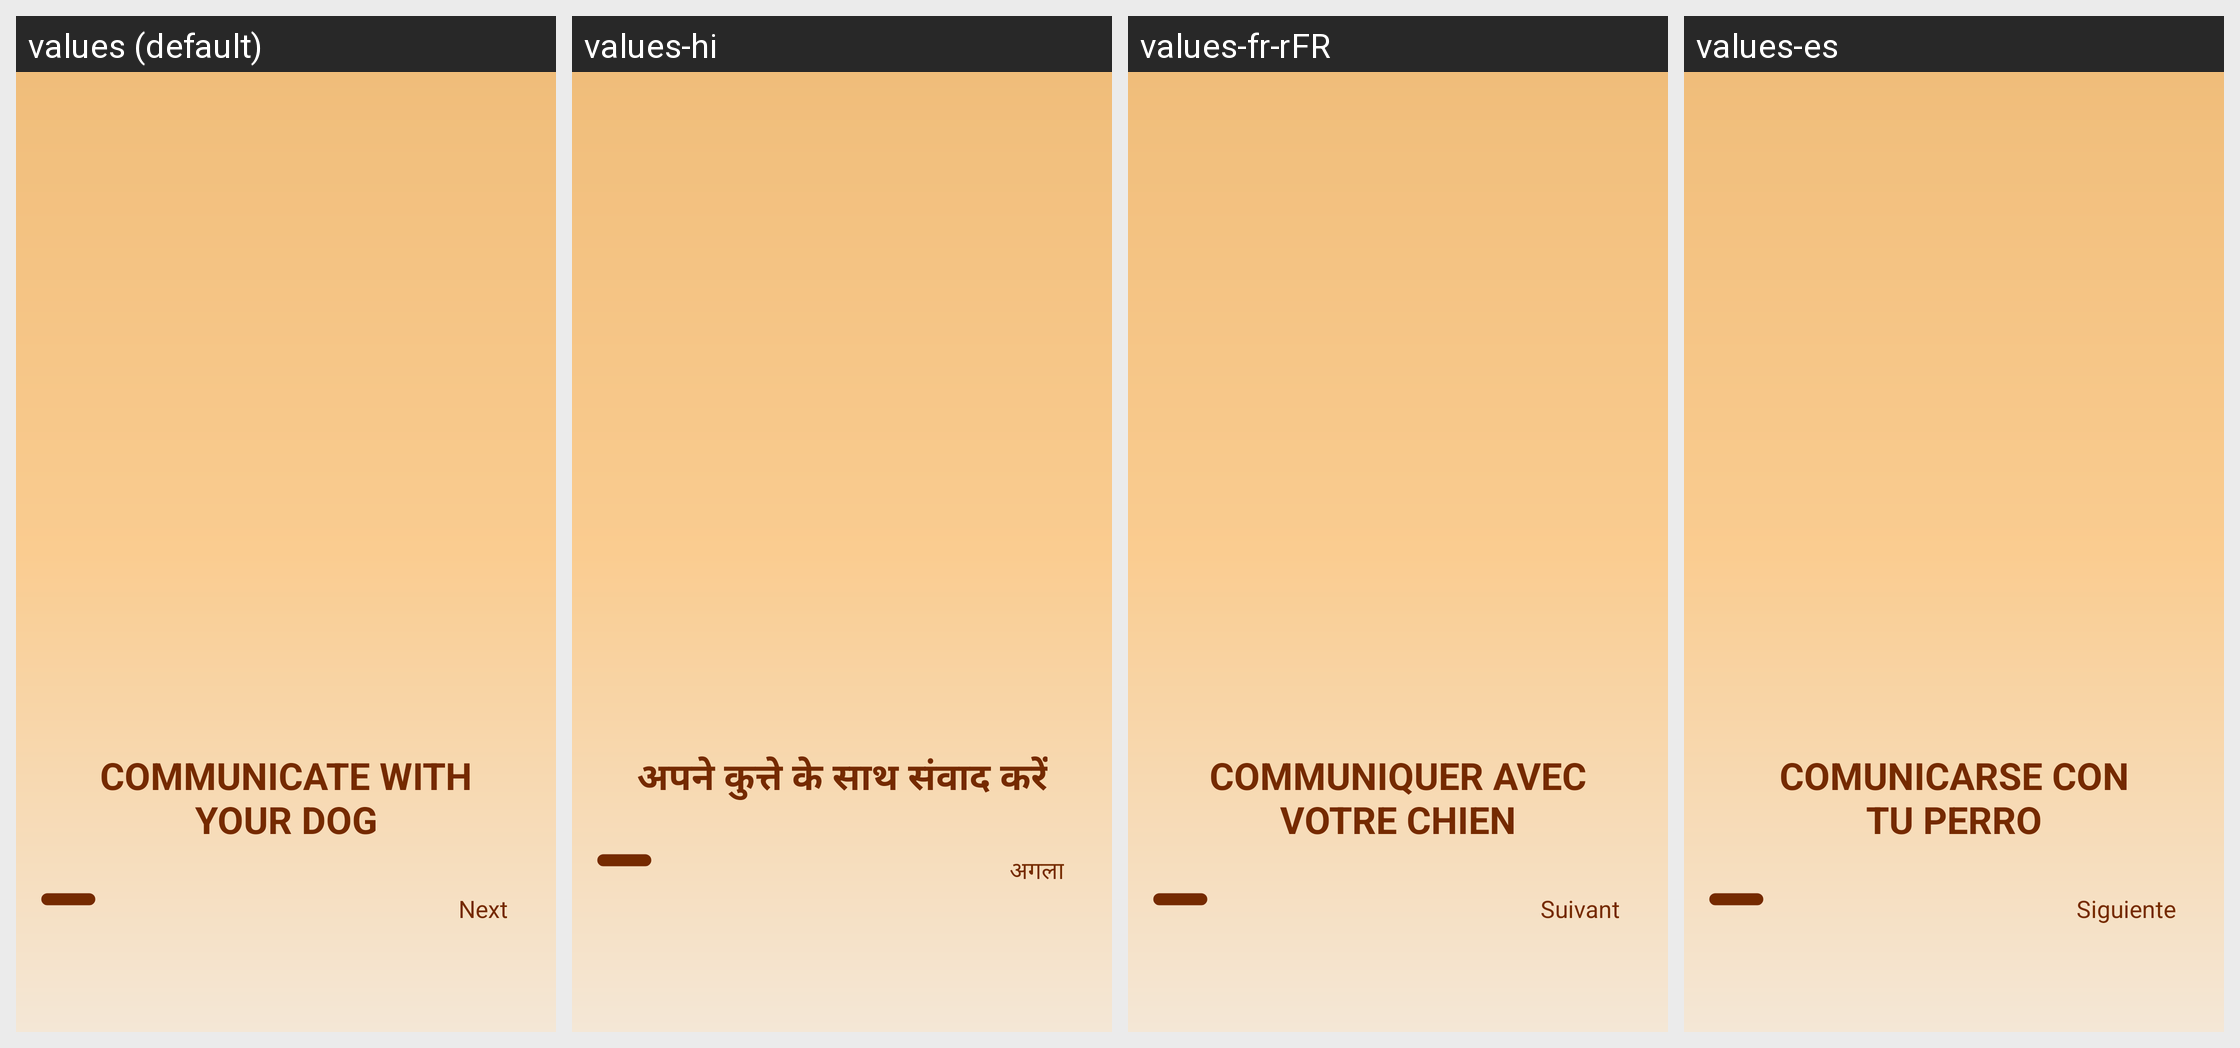

Translations of the strings shown on this Android screen, per locale in the grid:
Android screen res/layout/fragment_intro.xml rendered under 4 locales, left to right: values (default), values-hi, values-fr-rFR, values-es. Device: Nexus 5 (rendered at 1080×1920; each locale shown at half size, 540×960, under a caption strip naming it); theme Theme.DogTranslator.
Other locales in the repository, not shown: values-en-rUS, values-pt, values-vi.
Strings drawn on this screen, with the default value and each locale's value (text and hints the layout hard-codes, and strings that could not be matched under every locale, appear in the picture but are not listed):

label_text_intro
  values: COMMUNICATE WITH
      YOUR DOG
  values-hi: अपने कुत्ते के साथ संवाद करें
  values-fr-rFR: COMMUNIQUER AVEC
      VOTRE CHIEN
  values-es: COMUNICARSE CON
      TU PERRO

intro
  values: Next
  values-hi: अगला
  values-fr-rFR: Suivant
  values-es: Siguiente
